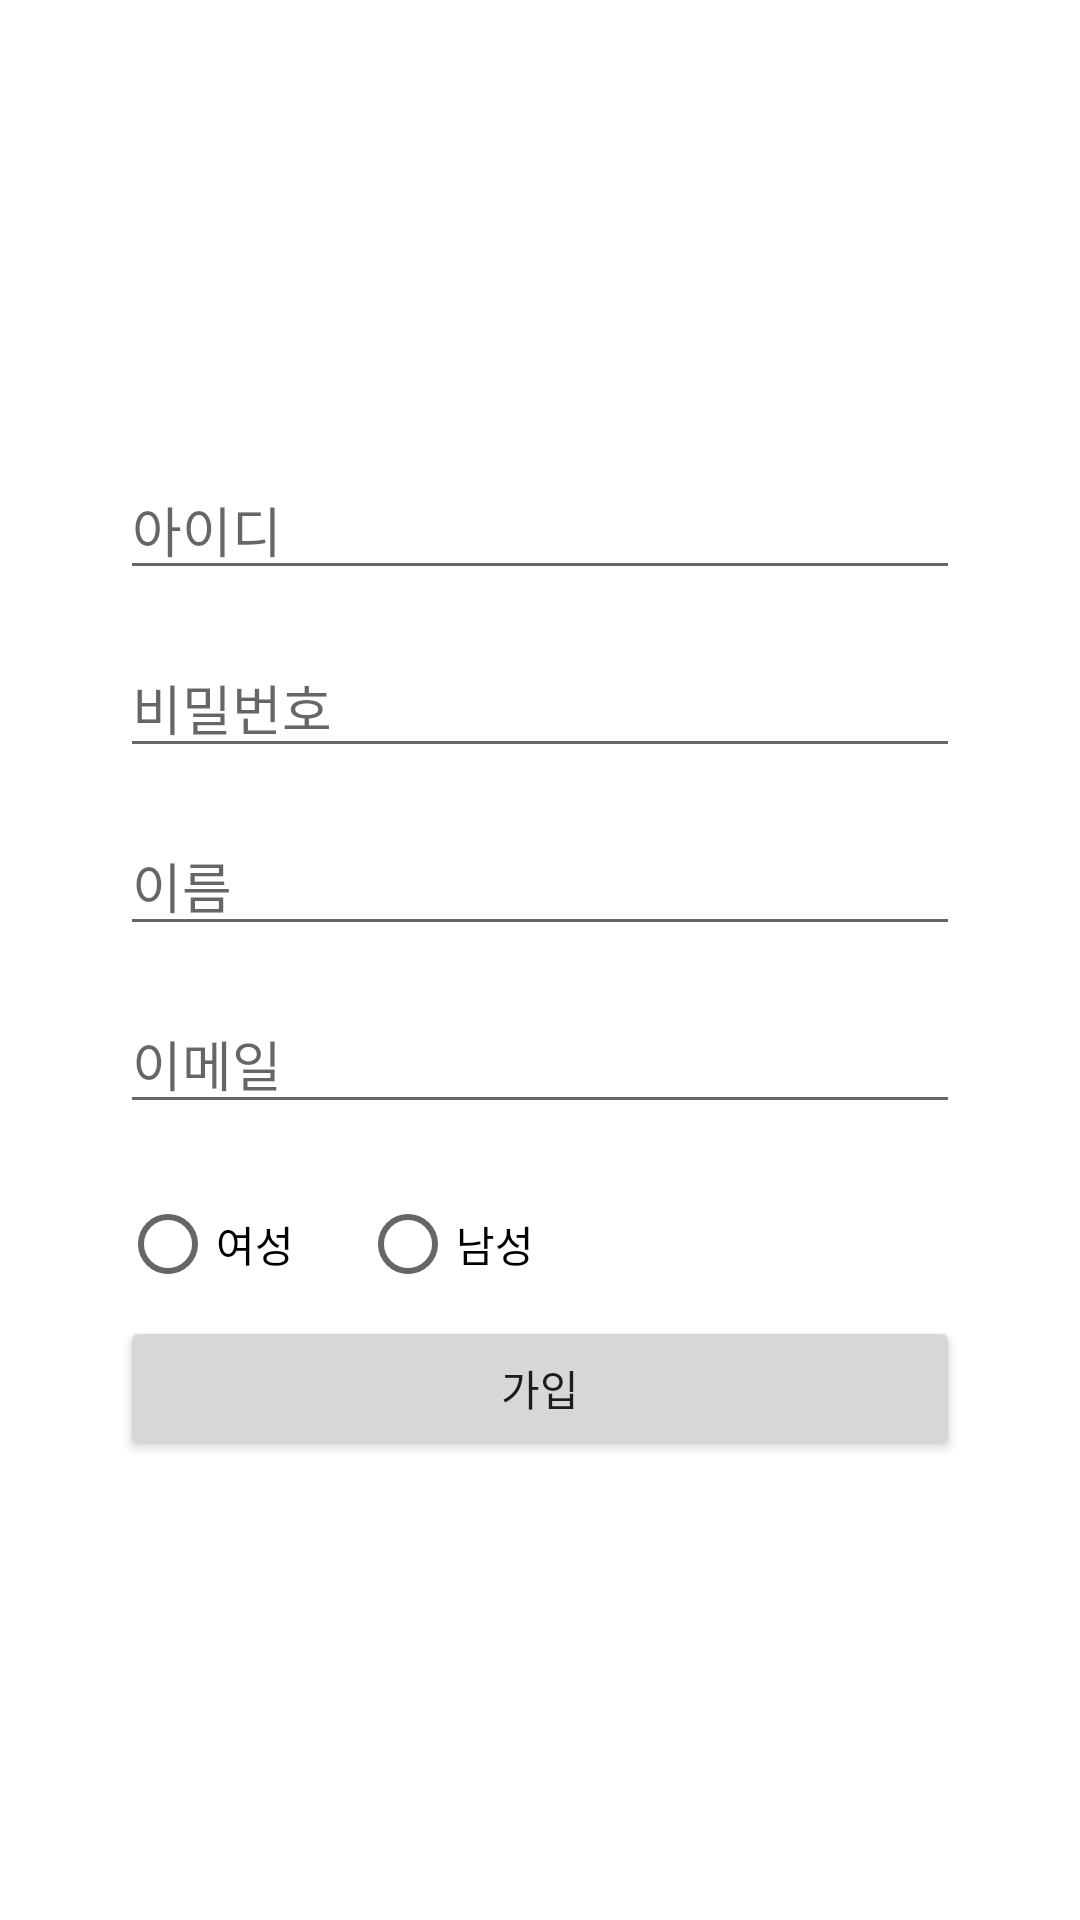

Here is an Android app screen rendered from its layout file. Give the layout XML and the strings, colors and styles it references.
<!-- AndroidManifest.xml: application theme Theme.20173002_KHM -->
<!-- res/layout/activity_join.xml -->
<?xml version="1.0" encoding="utf-8"?>
<LinearLayout xmlns:android="http://schemas.android.com/apk/res/android"
    android:layout_width="match_parent"
    android:layout_height="match_parent"
    android:orientation="vertical"
    android:gravity="center"
    android:paddingLeft="40dp"
    android:paddingRight="40dp">


    <EditText
        android:id="@+id/join_id"
        android:layout_width="match_parent"
        android:layout_height="wrap_content"
        android:hint="아이디"
        android:layout_marginBottom="16dp"/>

    <EditText
        android:id="@+id/join_password"
        android:layout_width="match_parent"
        android:layout_height="wrap_content"
        android:hint="비밀번호"
        android:layout_marginBottom="16dp"/>

    <EditText
        android:id="@+id/join_name"
        android:layout_width="match_parent"
        android:layout_height="wrap_content"
        android:hint="이름"
        android:layout_marginBottom="16dp"/>

    <EditText
        android:id="@+id/join_email"
        android:layout_width="match_parent"
        android:layout_height="wrap_content"
        android:hint="이메일"
        android:layout_marginBottom="16dp"/>

    <RadioGroup
        android:layout_width="match_parent"
        android:layout_height="wrap_content"
        android:orientation="horizontal">

        <RadioButton
            android:layout_width="80dp"
            android:layout_height="wrap_content"
            android:text="여성"/>

        <RadioButton
            android:layout_width="80dp"
            android:layout_height="wrap_content"
            android:text="남성"/>
    </RadioGroup>

    <Button
        android:id="@+id/joinBtn"
        android:layout_width="match_parent"
        android:layout_height="wrap_content"
        android:text="가입"/>

</LinearLayout>
<!-- resources referenced by this layout -->
<resources>
  <style name="Theme.20173002_KHM" parent="Theme.MaterialComponents.DayNight.DarkActionBar">
          
          <item name="colorPrimary">@color/purple_500</item>
          <item name="colorPrimaryVariant">@color/purple_700</item>
          <item name="colorOnPrimary">@color/white</item>
          
          <item name="colorSecondary">@color/teal_200</item>
          <item name="colorSecondaryVariant">@color/teal_700</item>
          <item name="colorOnSecondary">@color/black</item>
          
          <item name="android:statusBarColor" tools:targetApi="l">?attr/colorPrimaryVariant</item>
          
      </style>
  <!-- not gathered from this repository: default colours our renderer supplied (Android Studio template values) -->
  <color name="purple_500">#FF6200EE</color>
  <color name="purple_700">#FF3700B3</color>
  <color name="teal_200">#FF03DAC5</color>
  <color name="teal_700">#FF018786</color>
  <color name="black">#FF000000</color>
  <color name="white">#FFFFFFFF</color>
</resources>
